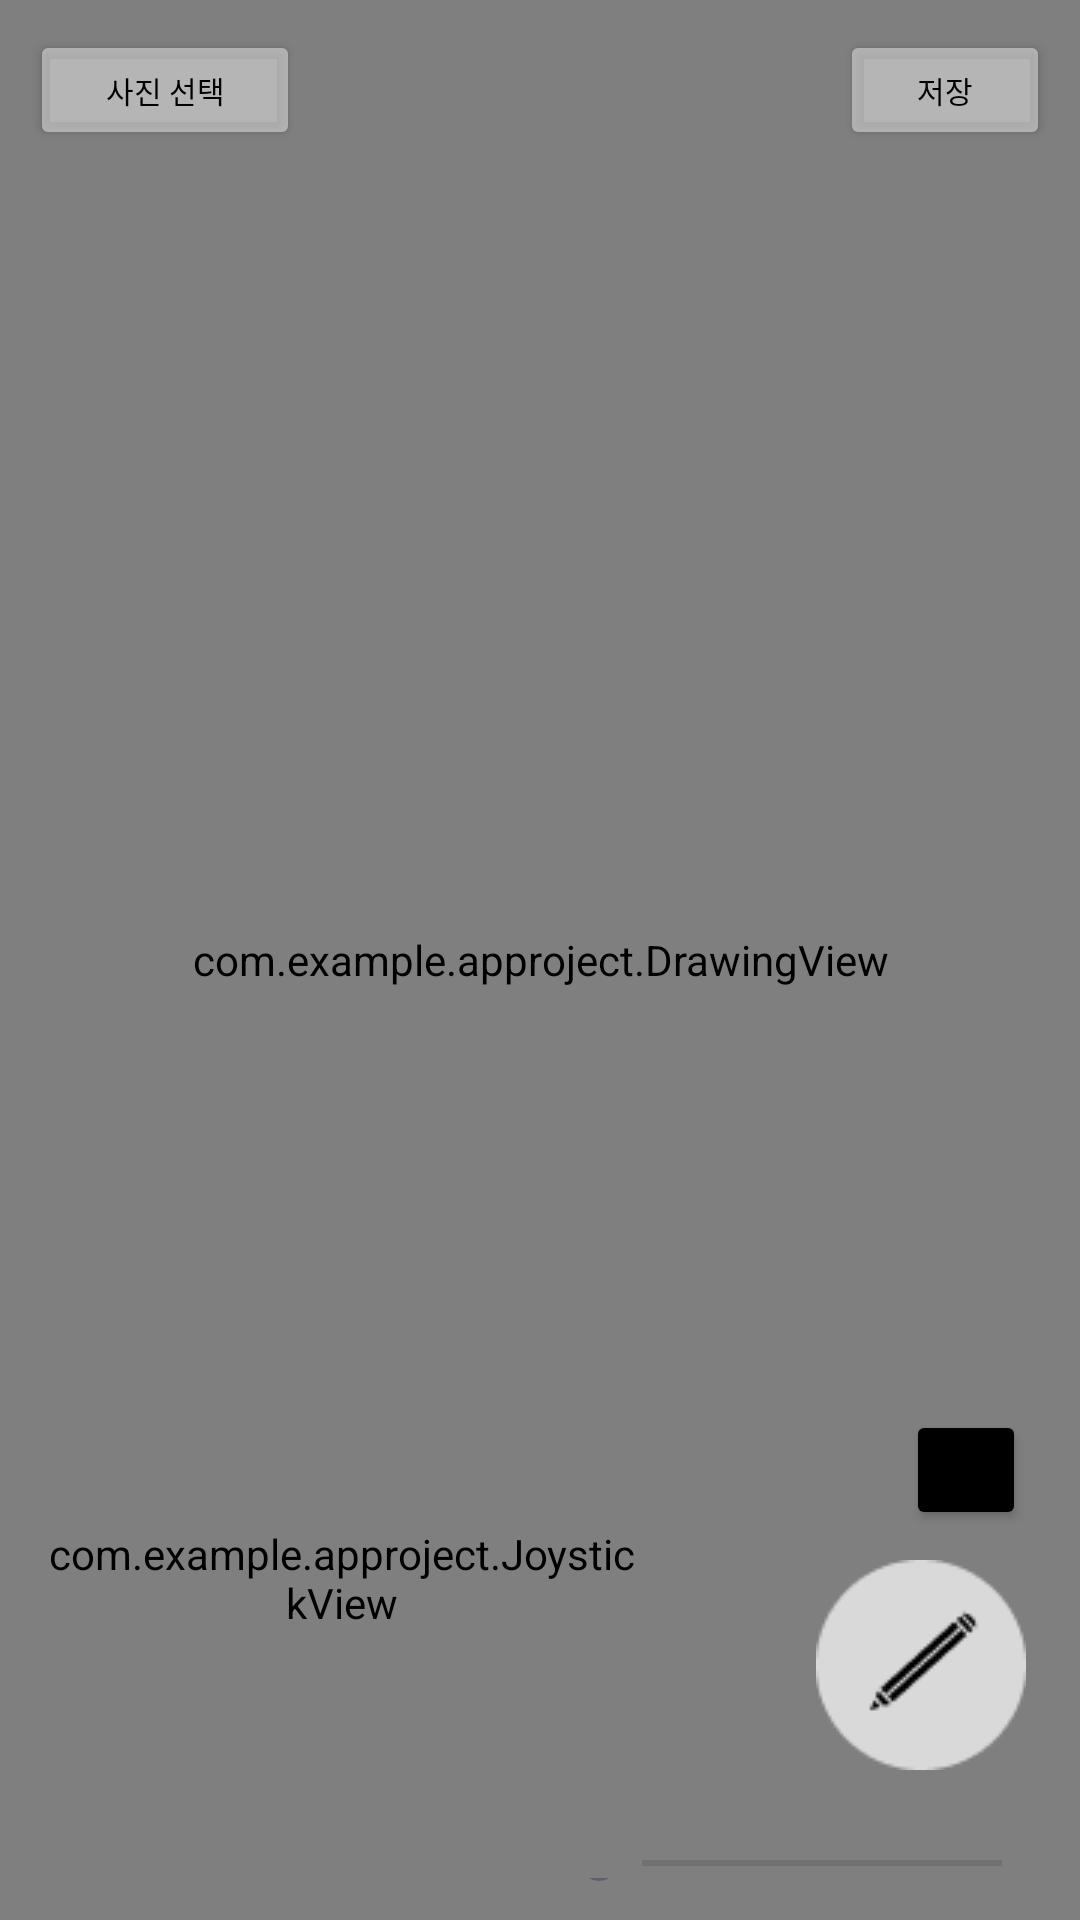

The Android layout XML behind this screen, and the referenced resources:
<!-- AndroidManifest.xml: application theme Theme.APProject -->
<!-- res/layout/fragment_editpicture.xml -->
<androidx.constraintlayout.widget.ConstraintLayout
    xmlns:android="http://schemas.android.com/apk/res/android"
    xmlns:app="http://schemas.android.com/apk/res-auto"
    xmlns:tools="http://schemas.android.com/tools"
    android:layout_width="match_parent"
    android:layout_height="match_parent"
    tools:context=".drowing">

    <com.example.approject.DrawingView
        android:id="@+id/drawingView"
        android:layout_width="0dp"
        android:layout_height="0dp"
        android:background="@android:color/transparent"
        app:layout_constraintBottom_toBottomOf="parent"
        app:layout_constraintEnd_toEndOf="parent"
        app:layout_constraintStart_toStartOf="parent"
        app:layout_constraintTop_toTopOf="parent"
        />
    <SeekBar
        android:id="@+id/thickness_SeekBar"
        android:layout_width="200dp"
        android:layout_height="wrap_content"
        android:max="50"
        android:progress="10"
        app:layout_constraintEnd_toEndOf="parent"
        app:layout_constraintBottom_toBottomOf="parent"
        android:layout_marginEnd="10dp"
        android:layout_marginBottom="10dp"/>


    <Button
        android:id="@+id/color_btn"
        android:layout_width="40dp"
        android:layout_height="40dp"
        android:backgroundTint="#000000"
        app:layout_constraintEnd_toEndOf="parent"
        app:layout_constraintBottom_toBottomOf="parent"
        android:layout_marginEnd="18dp"
        android:layout_marginBottom="130dp"/>

    <ImageView
        android:id="@+id/dudu"
        android:layout_width="60dp"
        android:layout_height="60dp"
        android:layout_marginStart="140dp"
        android:layout_marginTop="350dp"
        android:src="@drawable/dudu"
        app:layout_constraintStart_toStartOf="parent"
        app:layout_constraintTop_toTopOf="parent" />

    
    <com.example.approject.JoystickView
        android:id="@+id/joystickView"
        android:layout_width="200dp"
        android:layout_height="200dp"
        android:layout_margin="14dp"
        app:layout_constraintBottom_toBottomOf="parent"
        app:layout_constraintStart_toStartOf="parent" />


    <ImageButton
        android:id="@+id/draw_btn"
        android:layout_width="wrap_content"
        android:layout_height="wrap_content"
        android:background="#00000000"
        android:src="@drawable/draw_btn"
        app:layout_constraintEnd_toEndOf="parent"
        app:layout_constraintBottom_toBottomOf="parent"
        android:layout_marginEnd="18dp"
        android:layout_marginBottom="50dp"/>

    <Button
        android:id="@+id/save_btn"
        android:layout_width="70dp"
        android:layout_height="40dp"
        android:text="저장"
        android:textColor="#000000"
        android:textSize="10dp"
        android:backgroundTint="#99D9D9D9"
        app:layout_constraintTop_toTopOf="parent"
        app:layout_constraintEnd_toEndOf="parent"
        android:layout_margin="10dp"/>

    <Button
        android:id="@+id/picture_btn"
        android:layout_width="90dp"
        android:layout_height="40dp"
        android:text="사진 선택"
        android:textColor="#000000"
        android:textSize="10dp"
        android:backgroundTint="#99D9D9D9"
        app:layout_constraintTop_toTopOf="parent"
        app:layout_constraintStart_toStartOf="parent"
        android:layout_margin="10dp"/>


</androidx.constraintlayout.widget.ConstraintLayout>
<!-- resources referenced by this layout -->
<resources>
  <!-- drawable draw_btn: png bitmap (drawable, 1775 bytes) -->
  <style name="Theme.APProject" parent="Base.Theme.APProject" />
  <style name="Base.Theme.APProject" parent="Theme.Material3.DayNight.NoActionBar">
          
          
      </style>
</resources>
